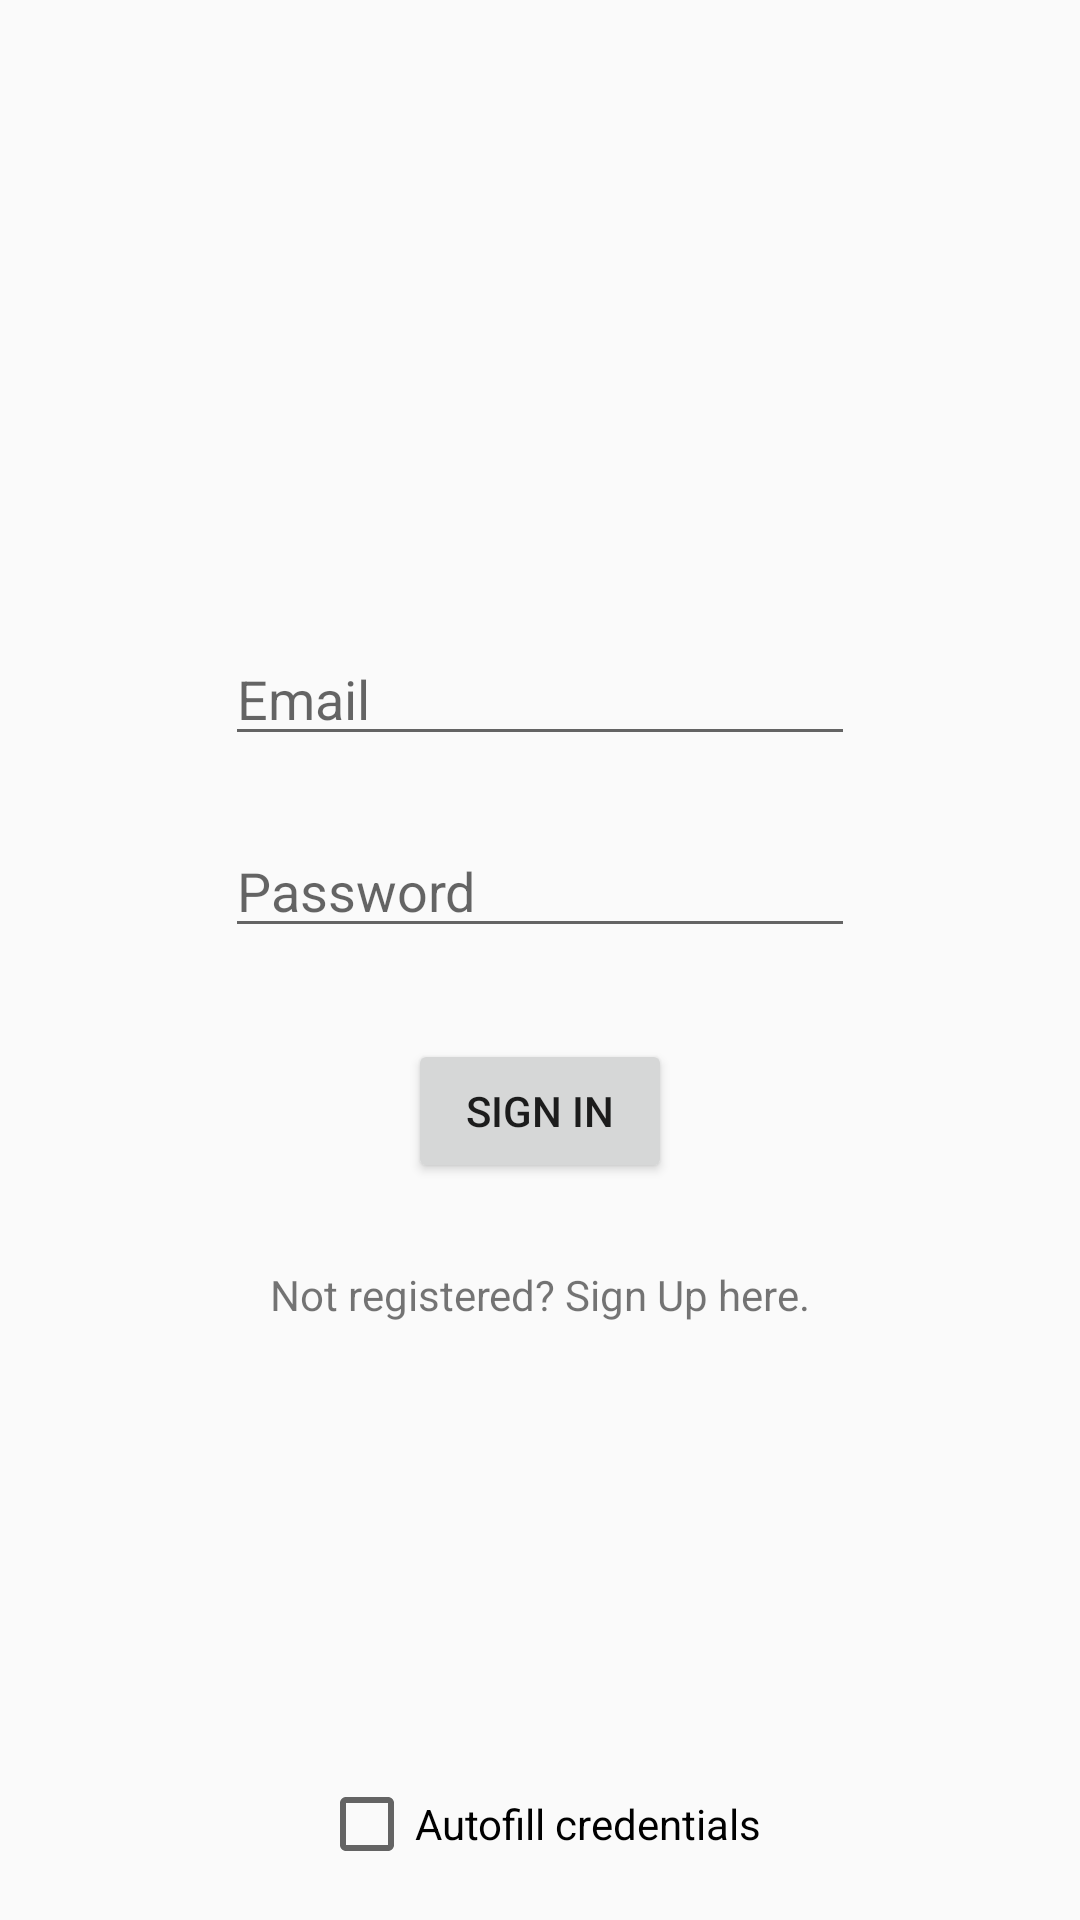

Layout XML and referenced resources for this Android screen:
<!-- AndroidManifest.xml: activity theme AppTheme.NoActionBar -->
<!-- res/layout/activity_login.xml -->
<?xml version="1.0" encoding="utf-8"?>
<androidx.constraintlayout.widget.ConstraintLayout xmlns:android="http://schemas.android.com/apk/res/android"
    xmlns:app="http://schemas.android.com/apk/res-auto"
    xmlns:tools="http://schemas.android.com/tools"
    android:layout_width="match_parent"
    android:layout_height="match_parent"
    tools:context=".LoginActivity">


    <EditText
        android:id="@+id/Email_signIn"
        android:layout_width="wrap_content"
        android:layout_height="wrap_content"
        android:layout_centerHorizontal="true"
        android:layout_centerVertical="true"
        android:ems="10"
        android:hint="Email"
        android:inputType="textEmailAddress"
        app:layout_constraintBottom_toBottomOf="parent"
        app:layout_constraintEnd_toEndOf="parent"
        app:layout_constraintStart_toStartOf="parent"
        app:layout_constraintTop_toTopOf="parent"
        app:layout_constraintVertical_bias="0.352" />

    <EditText
        android:id="@+id/Password_singIn"
        android:layout_width="wrap_content"
        android:layout_height="wrap_content"
        android:layout_below="@+id/Email_signIn"
        android:layout_alignBottom="@+id/Email_signIn"
        android:layout_centerHorizontal="true"
        android:ems="10"
        android:hint="Password"
        android:inputType="textPassword"
        app:layout_constraintBottom_toBottomOf="parent"
        app:layout_constraintEnd_toEndOf="parent"
        app:layout_constraintStart_toStartOf="parent"
        app:layout_constraintTop_toBottomOf="@+id/Email_signIn"
        app:layout_constraintVertical_bias="0.065" />

    <Button
        android:id="@+id/button_signIn"
        android:layout_width="wrap_content"
        android:layout_height="wrap_content"
        android:text="Sign in"
        app:layout_constraintBottom_toBottomOf="parent"
        app:layout_constraintEnd_toEndOf="parent"
        app:layout_constraintStart_toStartOf="parent"
        app:layout_constraintTop_toBottomOf="@+id/Password_singIn"
        app:layout_constraintVertical_bias="0.110000014" />

    <TextView
        android:id="@+id/no_account_signUp"
        android:layout_width="wrap_content"
        android:layout_height="wrap_content"
        android:text="Not registered? Sign Up here."
        app:layout_constraintBottom_toBottomOf="parent"
        app:layout_constraintEnd_toEndOf="parent"
        app:layout_constraintStart_toStartOf="parent"
        app:layout_constraintTop_toBottomOf="@+id/button_signIn"
        app:layout_constraintVertical_bias="0.122" />

    <CheckBox
        android:id="@+id/checkbox_autofill"
        android:layout_width="wrap_content"
        android:layout_height="wrap_content"
        android:layout_marginStart="16dp"
        android:layout_marginLeft="16dp"
        android:layout_marginEnd="16dp"
        android:layout_marginRight="16dp"
        android:layout_marginBottom="16dp"
        android:text="Autofill credentials"
        app:layout_constraintBottom_toBottomOf="parent"
        app:layout_constraintEnd_toEndOf="parent"
        app:layout_constraintStart_toStartOf="parent" />

</androidx.constraintlayout.widget.ConstraintLayout>
<!-- resources referenced by this layout -->
<resources>
  <style name="AppTheme.NoActionBar">
          <item name="windowActionBar">false</item>
          <item name="windowNoTitle">true</item>
  
      </style>
</resources>
